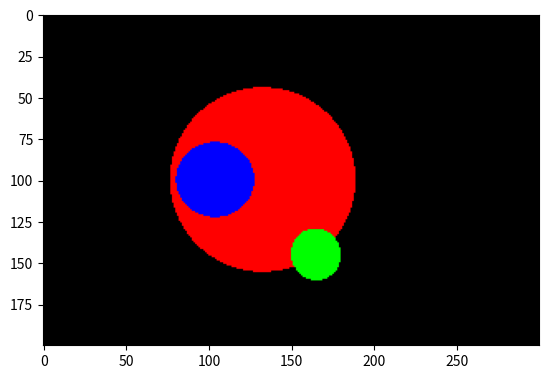

This figure's Python source:
import numpy as np
import matplotlib.pyplot as plt


def normalizar(vector):
    return vector / np.linalg.norm(vector) #norma del vector

def interseccion_esfera(centro, radio, origen_rayo, direccion_rayo): #calcular t
    a = np.dot(direccion_rayo, direccion_rayo) #producto punto
    b = 2 * np.dot(direccion_rayo, origen_rayo - centro)
    c = np.dot(origen_rayo - centro, origen_rayo - centro) - radio ** 2
    delta = b ** 2 - 4 * a * c
    if delta >= 0:
        t1 = (-b + np.sqrt(delta)) / 2 * a
        t2 = (-b - np.sqrt(delta)) / 2 * a
        if t1 >= 0 and t2 >= 0:
            return min(t1, t2)
    return None

def objeto_intersectado_mas_cercano(objetos, origen_rayo, direccion_rayo):
    distancias = [interseccion_esfera(obj['centro'], obj['radio'], origen_rayo, direccion_rayo) for obj in objetos]
    objeto_mas_cercano = None
    distancia_minima = np.inf #infinito positivo
    for indice, distancia in enumerate(distancias):
        if distancia and distancia < distancia_minima:
            distancia_minima = distancia
            objeto_mas_cercano = objetos[indice]
    return objeto_mas_cercano, distancia_minima


ancho = 300
alto = 200
camara = np.array([0, 0, 1])
proporcion = float(ancho) / alto
pantalla = (-1, 1 / proporcion, 1, -1 / proporcion) # izquierda, arriba, derecha, abajo

objetos = [
{ 'centro': np.array([-0.2, 0, -1]), 'radio': 0.7, 'color': [255, 0, 0] },
{ 'centro': np.array([0.1, -0.3, 0]), 'radio': 0.1, 'color': [0, 255, 0] },
{ 'centro': np.array([-0.3, 0, 0]), 'radio': 0.15, 'color': [0, 0, 255] }
]


imagen = np.zeros((alto, ancho, 3))
for i, y in enumerate(np.linspace(pantalla[1], pantalla[3], alto)):
    for j, x in enumerate(np.linspace(pantalla[0], pantalla[2], ancho)):
        pixel = np.array([x, y, 0])
        origen = camara
        direccion = normalizar(pixel - origen)
        # chequear por intersecciones
        objeto_mas_cercano, distancia_minima = objeto_intersectado_mas_cercano(objetos, origen, direccion)
        if objeto_mas_cercano is None:
            continue
        # computar el punto de intereseccion entre el rayo y el objeto mas cercano
        interseccion = origen + distancia_minima * direccion
        color = objeto_mas_cercano['color']
        imagen[i, j] = np.clip(color, 0, 1)
        print("%d/%d" % (i + 1, alto))

# plt.imsave('imagen.png', imagen)
imgplot = plt.imshow(imagen)
plt.show()
